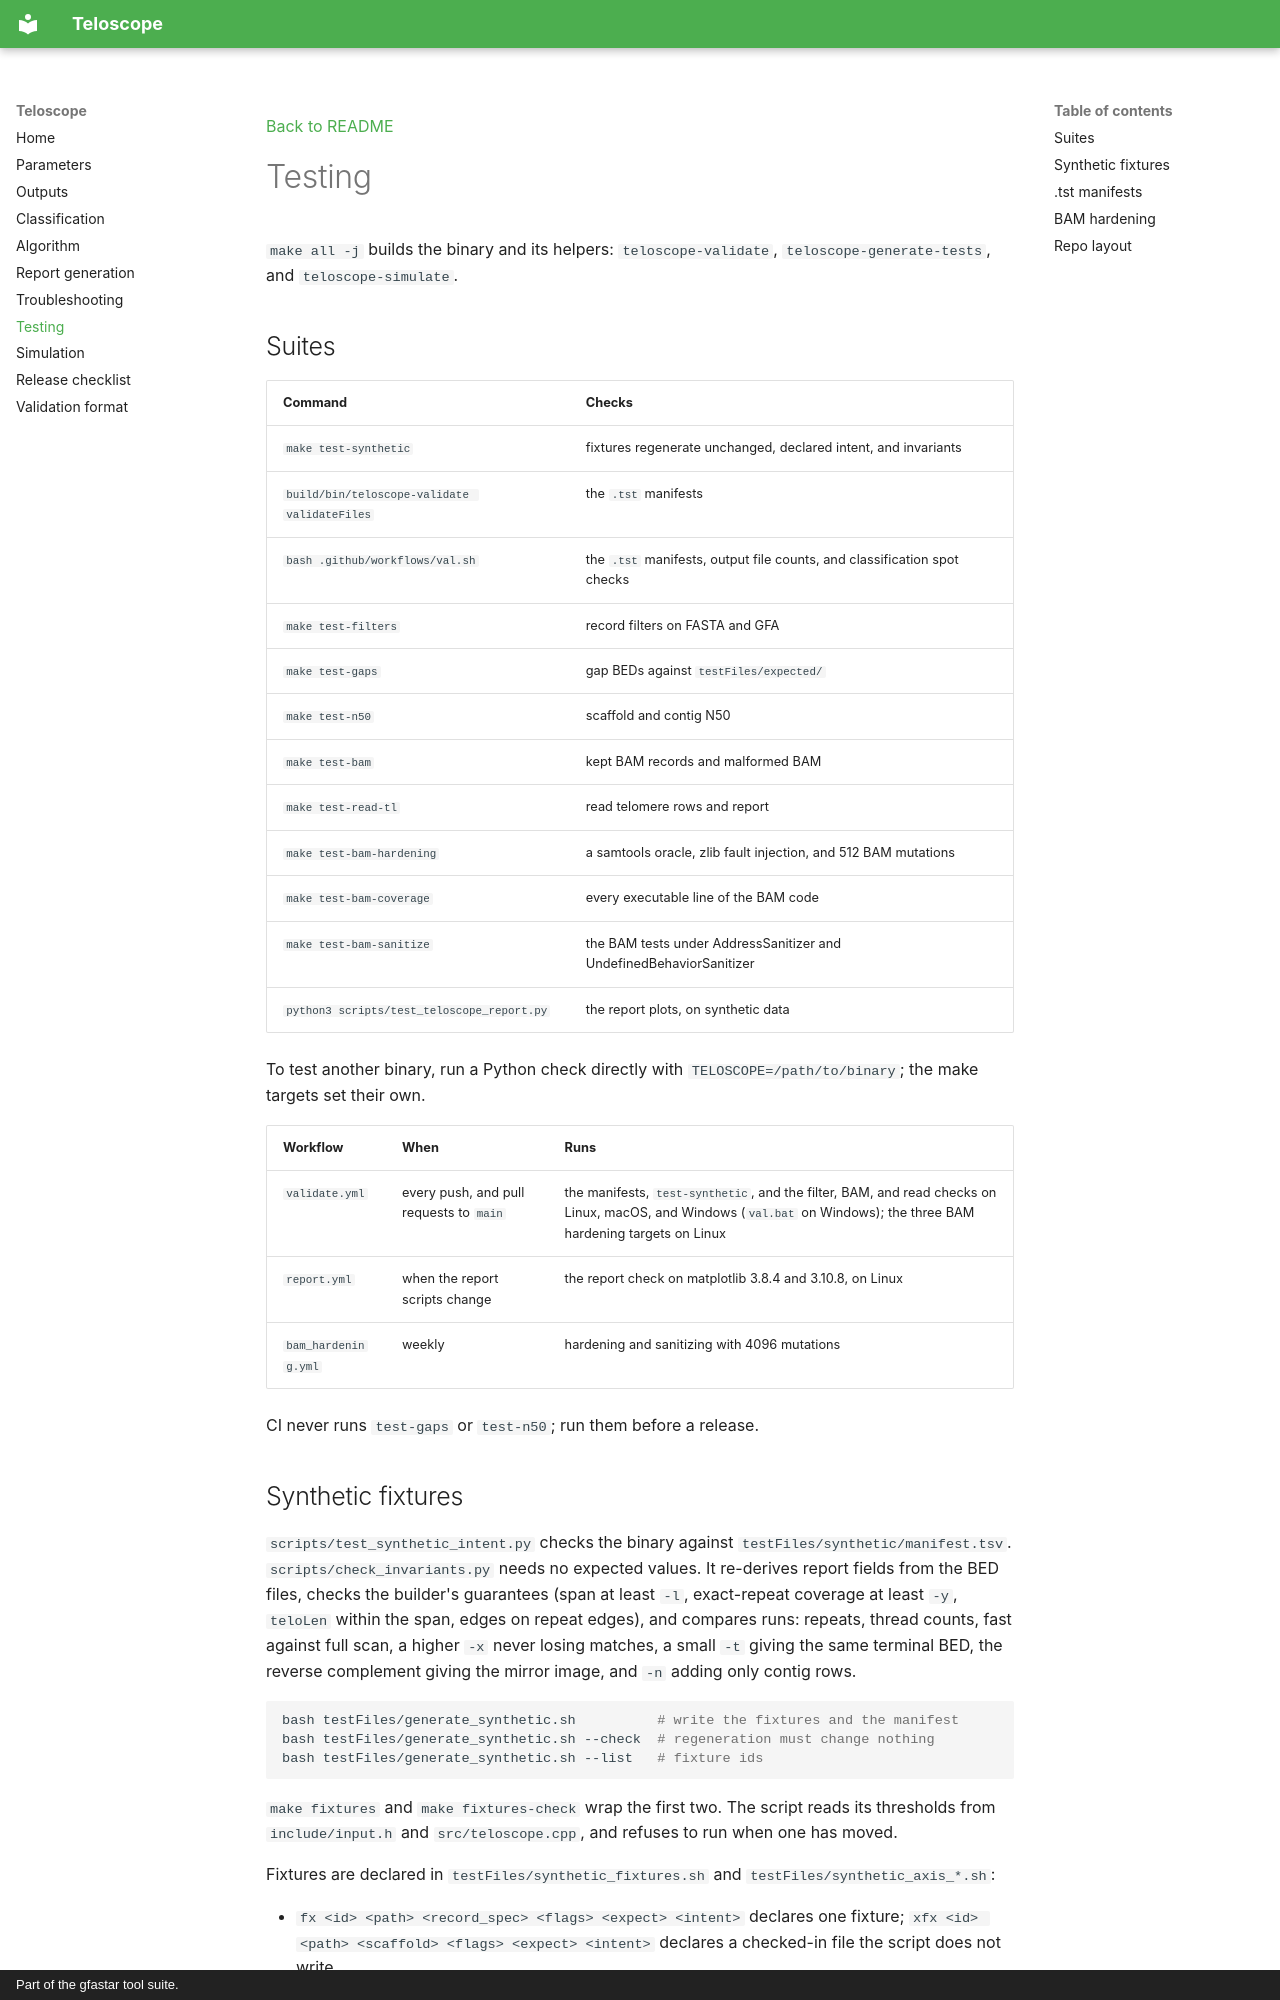

repository: vgl-hub/teloscope · page: testing/index.html · generator: mkdocs · copyright: Part of the gfastar tool suite.

[Back to README](index.md)

# Testing

`make all -j` builds the binary and its helpers: `teloscope-validate`, `teloscope-generate-tests`, and `teloscope-simulate`.

## Suites

| Command | Checks |
| --- | --- |
| `make test-synthetic` | fixtures regenerate unchanged, declared intent, and invariants |
| `build/bin/teloscope-validate validateFiles` | the `.tst` manifests |
| `bash .github/workflows/val.sh` | the `.tst` manifests, output file counts, and classification spot checks |
| `make test-filters` | record filters on FASTA and GFA |
| `make test-gaps` | gap BEDs against `testFiles/expected/` |
| `make test-n50` | scaffold and contig N50 |
| `make test-bam` | kept BAM records and malformed BAM |
| `make test-read-tl` | read telomere rows and report |
| `make test-bam-hardening` | a samtools oracle, zlib fault injection, and 512 BAM mutations |
| `make test-bam-coverage` | every executable line of the BAM code |
| `make test-bam-sanitize` | the BAM tests under AddressSanitizer and UndefinedBehaviorSanitizer |
| `python3 scripts/test_teloscope_report.py` | the report plots, on synthetic data |

To test another binary, run a Python check directly with `TELOSCOPE=/path/to/binary`; the make targets set their own.

| Workflow | When | Runs |
| --- | --- | --- |
| `validate.yml` | every push, and pull requests to `main` | the manifests, `test-synthetic`, and the filter, BAM, and read checks on Linux, macOS, and Windows (`val.bat` on Windows); the three BAM hardening targets on Linux |
| `report.yml` | when the report scripts change | the report check on matplotlib 3.8.4 and 3.10.8, on Linux |
| `bam_hardening.yml` | weekly | hardening and sanitizing with 4096 mutations |

CI never runs `test-gaps` or `test-n50`; run them before a release.
